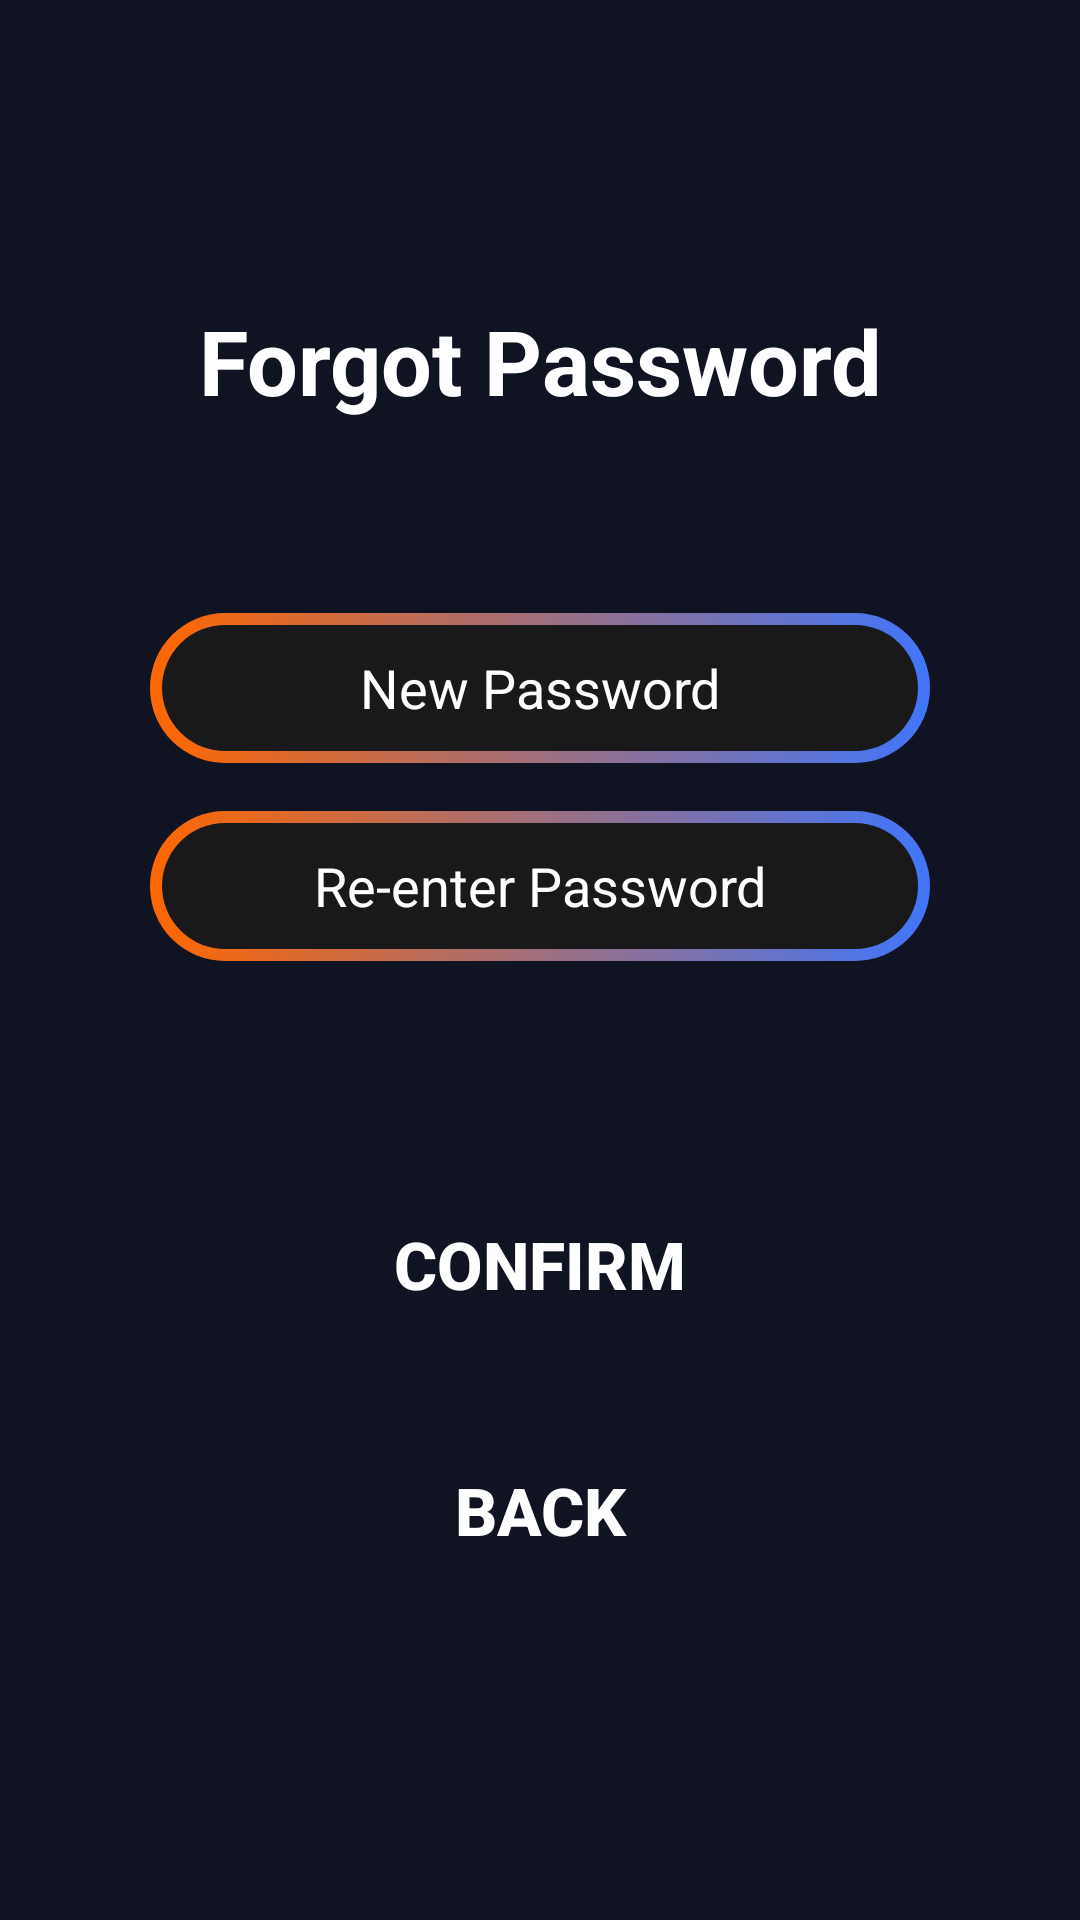

Layout XML and referenced resources for this Android screen:
<!-- AndroidManifest.xml: application theme Theme.GymApplication -->
<!-- res/layout/activity_forgot_password.xml -->
<androidx.constraintlayout.widget.ConstraintLayout xmlns:android="http://schemas.android.com/apk/res/android"
    xmlns:app="http://schemas.android.com/apk/res-auto"
    xmlns:tools="http://schemas.android.com/tools"
    android:id="@+id/profilePage"
    android:layout_width="match_parent"
    android:layout_height="match_parent"
    android:background="@color/mainColor"
    tools:context=".ForgotPassword">

    <ScrollView
        android:layout_width="match_parent"
        android:layout_height="match_parent"
        android:background="@drawable/gradient_color_bg"
        app:layout_constraintBottom_toBottomOf="parent"
        app:layout_constraintEnd_toEndOf="parent"
        app:layout_constraintStart_toStartOf="parent"
        app:layout_constraintTop_toTopOf="parent">

        <androidx.constraintlayout.widget.ConstraintLayout
            android:layout_width="match_parent"
            android:layout_height="wrap_content">

            <TextView
                android:id="@+id/textView18"
                android:layout_width="0dp"
                android:layout_height="wrap_content"
                android:text="@string/forgot_password"
                android:textColor="@color/white"
                android:layout_gravity="center_horizontal"
                android:textAlignment="center"
                android:layout_marginStart="@dimen/large_margin"
                android:layout_marginEnd="@dimen/large_margin"
                android:layout_marginTop="100dp"
                android:textSize="@dimen/text_large"
                android:textStyle="bold"
                app:layout_constraintStart_toStartOf="parent"
                app:layout_constraintEnd_toEndOf="parent"
                app:layout_constraintTop_toTopOf="parent"/>

            <EditText
                android:id="@+id/editTextUsername"
                android:layout_width="0dp"
                android:layout_height="50dp"
                android:layout_marginStart="@dimen/large_margin"
                android:layout_marginTop="64dp"
                android:layout_marginEnd="@dimen/large_margin"
                android:background="@drawable/next_bt_bg"
                android:ems="10"
                android:hint="@string/new_password"
                android:inputType="text|textPassword"
                android:textAlignment="center"
                android:textColor="@color/white"
                android:textColorHint="@color/white"
                app:layout_constraintStart_toStartOf="parent"
                app:layout_constraintEnd_toEndOf="parent"
                app:layout_constraintTop_toBottomOf="@id/textView18"/>

            <EditText
                android:id="@+id/editTextPassword"
                android:layout_width="0dp"
                android:layout_height="50dp"
                android:layout_marginStart="@dimen/large_margin"
                android:layout_marginTop="16dp"
                android:layout_marginEnd="@dimen/large_margin"
                android:background="@drawable/next_bt_bg"
                android:ems="10"
                android:hint="@string/re_enter_password"
                android:inputType="text|textPassword"
                android:textAlignment="center"
                android:textColor="@color/white"
                android:textColorHint="@color/white"
                app:layout_constraintStart_toStartOf="parent"
                app:layout_constraintEnd_toEndOf="parent"
                app:layout_constraintTop_toBottomOf="@id/editTextUsername"/>

            <androidx.appcompat.widget.AppCompatButton
                android:id="@+id/nextBtn"
                android:layout_width="0dp"
                android:layout_height="50dp"
                android:layout_marginTop="76dp"
                android:layout_marginStart="@dimen/btn_margin"
                android:layout_marginEnd="@dimen/btn_margin"
                android:background="@drawable/bg_btn1"
                android:text="@string/confirm"
                android:textColor="@color/white"
                android:textSize="@dimen/text_medium"
                android:textStyle="bold"
                app:layout_constraintEnd_toEndOf="parent"
                app:layout_constraintHorizontal_bias="1.0"
                app:layout_constraintStart_toStartOf="parent"
                app:layout_constraintTop_toBottomOf="@id/editTextPassword" />

            <androidx.appcompat.widget.AppCompatButton
                android:id="@+id/nextBtn1"
                android:background="@drawable/bg_btn1"
                android:layout_marginTop="32dp"
                android:layout_width="0dp"
                android:layout_height="50dp"
                android:text="@string/back"
                android:textSize="@dimen/text_medium"
                android:textStyle="bold"
                android:textColor="@color/white"
                android:layout_marginStart="@dimen/btn_margin"
                android:layout_marginEnd="@dimen/btn_margin"
                app:layout_constraintStart_toStartOf="parent"
                app:layout_constraintEnd_toEndOf="parent"
                app:layout_constraintTop_toBottomOf="@id/nextBtn"/>

        </androidx.constraintlayout.widget.ConstraintLayout>

    </ScrollView>

</androidx.constraintlayout.widget.ConstraintLayout>
<!-- resources referenced by this layout -->
<resources>
  <color name="mainColor">#101322</color>
  <color name="white">#FFFFFFFF</color>
  <dimen name="btn_margin">30sp</dimen>
  <dimen name="large_margin">50dp</dimen>
  <dimen name="text_large">30sp</dimen>
  <dimen name="text_medium">22sp</dimen>
  <!-- drawable next_bt_bg (drawable) -->
  <?xml version="1.0" encoding="utf-8"?>
  <layer-list xmlns:android="http://schemas.android.com/apk/res/android">
      <item>
          <shape android:shape="rectangle">
              <corners android:radius="50dp"/>
              <gradient
                  android:angle="360"
                  android:startColor="#ff6700"
                  android:endColor="#4076fa"
                  android:type="linear"/>
              <size
                  android:width="24dp"
                  android:height="24dp"/>
          </shape>
      </item>
      <item android:top="4dp" android:bottom="4dp" android:left="4dp" android:right="4dp">
          <shape android:shape="rectangle">
              <corners android:radius="50dp"/>
              <solid android:color="#19191b"/>
          </shape>
      </item>
  
  </layer-list>
  <string name="back">Back</string>
  <string name="confirm">Confirm</string>
  <string name="forgot_password">Forgot Password</string>
  <string name="new_password">New Password</string>
  <string name="re_enter_password">Re-enter Password</string>
  <style name="Theme.GymApplication" parent="Base.Theme.GymApplication" />
  <style name="Base.Theme.GymApplication" parent="Theme.Material3.DayNight.NoActionBar">
          
          
      </style>
</resources>
